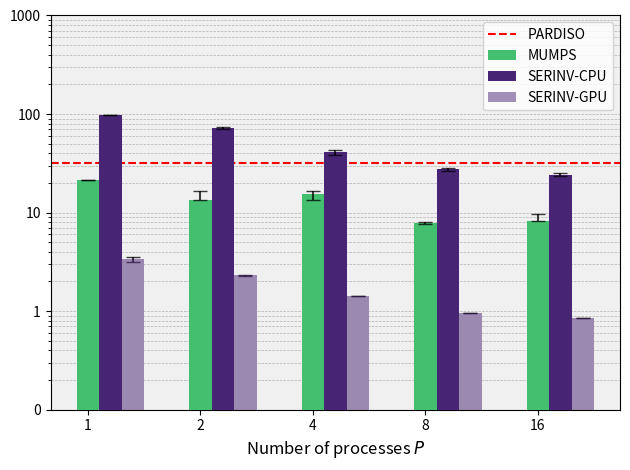
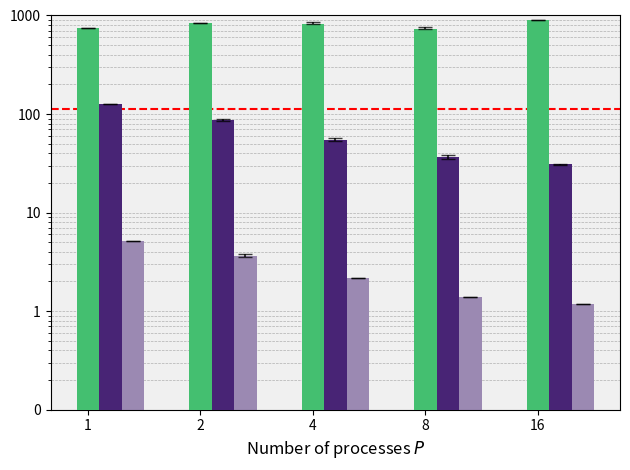
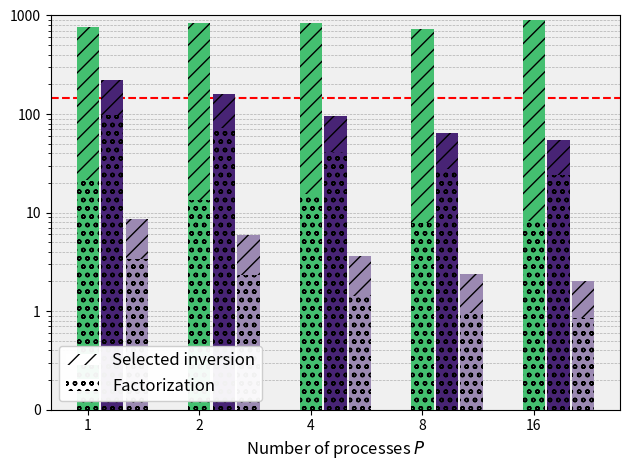

Reproduce these figures in Python, in order.
# PRINT COMPARISON FOR B=2865, N=365, A=4

import os

import matplotlib.pyplot as plt
import numpy as np
from matplotlib.ticker import ScalarFormatter

if __name__ == "__main__":
    # Other parameters
    n_processes = [1, 2, 4, 8, 16]
    fontsize = 12
    viridis = plt.get_cmap("viridis")

    # PARDISO timings
    pardiso_analysis_mean = 17.28936
    pardiso_analysis_ci = [17.13065, 17.44807]
    pardiso_factorization_mean = 31.56015
    pardiso_factorization_ci = [31.35484, 31.76545]
    pardiso_sellinv_mean = 113.58189
    pardiso_sellinv_ci = [103.89863, 123.26515]

    pardiso_a2x_mean = pardiso_factorization_mean + pardiso_sellinv_mean
    pardiso_a2x_ci = [
        pardiso_factorization_ci[0] + pardiso_sellinv_ci[0],
        pardiso_factorization_ci[1] + pardiso_sellinv_ci[1],
    ]

    # MUMPS timings
    mumps_analysis_mean = [15.623940, 17.576883, 10.135503, 7.669187, 6.991071]
    mumps_analysis_ci = [
        [15.619171, 15.643567],
        [17.576883, 17.604513],
        [10.120587, 10.175661],
        [7.668992, 7.714017],
        [6.991071, 7.002190],
    ]
    mumps_factorization_mean = [21.429027, 13.406576, 15.539646, 7.924564, 8.315133]
    mumps_factorization_ci = [
        [21.380414, 21.434369],
        [13.406576, 16.477463],
        [13.528027, 16.536837],
        [7.703853, 8.045787],
        [8.315133, 9.670932],
    ]
    mumps_sellinv_mean = [751.765751, 832.428086, 816.264905, 721.277741, 898.525558]
    mumps_sellinv_ci = [
        [751.765751, 752.416670],
        [832.428086, 832.428086],
        [816.264905, 850.252189],
        [721.277741, 759.372529],
        [898.525558, 898.525558],
    ]

    mumps_a2x_mean = [
        mumps_factorization_mean[i] + mumps_sellinv_mean[i]
        for i in range(len(mumps_factorization_mean))
    ]
    mumps_a2x_ci = [
        [
            mumps_factorization_ci[i][0] + mumps_sellinv_ci[i][0],
            mumps_factorization_ci[i][1] + mumps_sellinv_ci[i][1],
        ]
        for i in range(len(mumps_factorization_mean))
    ]

    # SERINV CPU timings
    serinv_cpu_factorization_mean = [97.91872, 72.91208, 40.75043, 27.39948, 24.25881]
    serinv_cpu_factorization_ci = [
        [97.80991, 98.02753],
        [71.25838, 74.56578],
        [38.40637, 43.09449],
        [26.52501, 28.27396],
        [23.31340, 25.20422],
    ]
    serinv_cpu_sellinv_mean = [125.55661, 87.16977, 55.04744, 36.65297, 30.84092]
    serinv_cpu_sellinv_ci = [
        [125.25415, 125.85907],
        [84.85489, 89.48465],
        [53.15529, 56.93960],
        [35.16313, 38.14281],
        [30.50634, 31.17550],
    ]

    serinv_cpu_a2x_mean = [
        serinv_cpu_factorization_mean[i] + serinv_cpu_sellinv_mean[i]
        for i in range(len(serinv_cpu_factorization_mean))
    ]
    serinv_cpu_a2x_ci = [
        [
            serinv_cpu_factorization_ci[i][0] + serinv_cpu_sellinv_ci[i][0],
            serinv_cpu_factorization_ci[i][1] + serinv_cpu_sellinv_ci[i][1],
        ]
        for i in range(len(serinv_cpu_factorization_mean))
    ]

    # SERINV GPU timings
    serinv_gpu_factorization_mean = [3.3776, 2.31842, 1.43204, 0.95592, 0.84885]
    serinv_gpu_factorization_ci = [
        [3.18884, 3.56636],
        [2.29015, 2.34669],
        [1.42803, 1.43605],
        [0.95446, 0.95738],
        [0.84684, 0.85086],
    ]

    serinv_gpu_sellinv_mean = [5.17384, 3.66254, 2.16145, 1.40028, 1.18536]
    serinv_gpu_sellinv_ci = [
        [5.1689, 5.17877],
        [3.54067, 3.78441],
        [2.15935, 2.16355],
        [1.39858, 1.40198],
        [1.18159, 1.18914],
    ]

    serinv_gpu_a2x_mean = [
        serinv_gpu_factorization_mean[i] + serinv_gpu_sellinv_mean[i]
        for i in range(len(serinv_gpu_factorization_mean))
    ]
    serinv_gpu_a2x_ci = [
        [
            serinv_gpu_factorization_ci[i][0] + serinv_gpu_sellinv_ci[i][0],
            serinv_gpu_factorization_ci[i][1] + serinv_gpu_sellinv_ci[i][1],
        ]
        for i in range(len(serinv_gpu_factorization_mean))
    ]

    # Make a groupped bar for factorization
    fig, ax = plt.subplots()

    x_positions = np.arange(len(n_processes))

    bar_width = 0.2

    # PARDISO
    ax.axhline(
        y=pardiso_factorization_mean,
        color="r",
        linestyle="--",
        label="PARDISO",
    )
    # MUMPS
    yerr_mumps = np.array(
        [
            [
                mumps_factorization_mean[i] - mumps_factorization_ci[i][0]
                for i in range(len(n_processes))
            ],
            [
                mumps_factorization_ci[i][1] - mumps_factorization_mean[i]
                for i in range(len(n_processes))
            ],
        ]
    )
    ax.bar(
        x_positions,
        mumps_factorization_mean,
        yerr=yerr_mumps,
        capsize=3,
        error_kw=dict(ecolor="black", capsize=5, capthick=1, alpha=0.75),
        width=bar_width,
        color=viridis(0.7),
        label="MUMPS",
        zorder=3,
    )

    # SERINV CPU
    yerr_serinv = np.array(
        [
            [
                serinv_cpu_factorization_mean[i] - serinv_cpu_factorization_ci[i][0]
                for i in range(len(n_processes))
            ],
            [
                serinv_cpu_factorization_ci[i][1] - serinv_cpu_factorization_mean[i]
                for i in range(len(n_processes))
            ],
        ]
    )
    ax.bar(
        x_positions + bar_width,
        serinv_cpu_factorization_mean,
        yerr=yerr_serinv,
        capsize=3,
        error_kw=dict(ecolor="black", capsize=5, capthick=1, alpha=0.75),
        width=bar_width,
        color=viridis(0.1),
        label="SERINV-CPU",
        zorder=3,
    )

    # SERINV GPU
    yerr_serinv = np.array(
        [
            [
                serinv_gpu_factorization_mean[i] - serinv_gpu_factorization_ci[i][0]
                for i in range(len(n_processes))
            ],
            [
                serinv_gpu_factorization_ci[i][1] - serinv_gpu_factorization_mean[i]
                for i in range(len(n_processes))
            ],
        ]
    )
    ax.bar(
        x_positions + 2 * bar_width,
        serinv_gpu_factorization_mean,
        yerr=yerr_serinv,
        capsize=3,
        error_kw=dict(ecolor="black", capsize=5, capthick=1, alpha=0.75),
        width=bar_width,
        color="#F0F0F0",
        zorder=2,
    )
    ax.bar(
        x_positions + 2 * bar_width,
        serinv_gpu_factorization_mean,
        capsize=3,
        width=bar_width,
        color=viridis(0.1),
        alpha=0.5,
        label="SERINV-GPU",
        zorder=3,
    )

    # ax.set_title("Factorization time", fontsize=fontsize)

    # Set custom x-ticks and labels
    ax.set_xticks(x_positions)
    ax.set_xticklabels(n_processes)
    ax.set_xlabel("Number of processes $\\mathit{P}$", fontsize=fontsize)

    # set y axis in log scale
    ax.set_ylim(0.1, 1000)
    ax.set_yscale("log", base=10)
    # ax.set_ylabel("Time (s)", fontsize=fontsize)
    ax.yaxis.set_major_formatter(plt.ScalarFormatter())
    ax.grid(True, which="both", axis="y", linestyle="--", linewidth=0.5, zorder=1)

    ax.set_facecolor("#F0F0F0")

    ax.legend()

    plt.tight_layout()

    fig.savefig("barchart_4002_factorization.png", dpi=450)

    # plt.show()

    #
    #
    #
    #
    #
    #

    # Make a groupped bar for sellinv
    fig, ax = plt.subplots()

    x_positions = np.arange(len(n_processes))

    bar_width = 0.2

    # PARDISO
    ax.axhline(
        y=pardiso_sellinv_mean,
        color="r",
        linestyle="--",
        label="PARDISO Reference",
    )
    # MUMPS
    yerr_mumps = np.array(
        [
            [
                mumps_sellinv_mean[i] - mumps_sellinv_ci[i][0]
                for i in range(len(n_processes))
            ],
            [
                mumps_sellinv_ci[i][1] - mumps_sellinv_mean[i]
                for i in range(len(n_processes))
            ],
        ]
    )
    ax.bar(
        x_positions,
        mumps_sellinv_mean,
        yerr=yerr_mumps,
        capsize=3,
        error_kw=dict(ecolor="black", capsize=5, capthick=1, alpha=0.75),
        width=bar_width,
        color=viridis(0.7),
        label="MUMPS sellinv",
        zorder=3,
    )

    # SERINV CPU
    yerr_serinv = np.array(
        [
            [
                serinv_cpu_sellinv_mean[i] - serinv_cpu_sellinv_ci[i][0]
                for i in range(len(n_processes))
            ],
            [
                serinv_cpu_sellinv_ci[i][1] - serinv_cpu_sellinv_mean[i]
                for i in range(len(n_processes))
            ],
        ]
    )
    ax.bar(
        x_positions + bar_width,
        serinv_cpu_sellinv_mean,
        yerr=yerr_serinv,
        capsize=3,
        error_kw=dict(ecolor="black", capsize=5, capthick=1, alpha=0.75),
        width=bar_width,
        color=viridis(0.1),
        label="SERINV CPU sellinv",
        zorder=3,
    )

    # SERINV GPU
    yerr_serinv = np.array(
        [
            [
                serinv_gpu_sellinv_mean[i] - serinv_gpu_sellinv_ci[i][0]
                for i in range(len(n_processes))
            ],
            [
                serinv_gpu_sellinv_ci[i][1] - serinv_gpu_sellinv_mean[i]
                for i in range(len(n_processes))
            ],
        ]
    )
    ax.bar(
        x_positions + 2 * bar_width,
        serinv_gpu_sellinv_mean,
        width=bar_width,
        color="#F0F0F0",
        zorder=2,
    )
    ax.bar(
        x_positions + 2 * bar_width,
        serinv_gpu_sellinv_mean,
        yerr=yerr_serinv,
        capsize=3,
        error_kw=dict(ecolor="black", capsize=5, capthick=1, alpha=0.75),
        width=bar_width,
        color=viridis(0.1),
        alpha=0.5,
        label="SERINV GPU sellinv",
        zorder=3,
    )

    # ax.set_title("sellinv time", fontsize=fontsize)

    # Set custom x-ticks and labels
    ax.set_xticks(x_positions)
    ax.set_xticklabels(n_processes)
    ax.set_xlabel("Number of processes $\\mathit{P}$", fontsize=fontsize)

    ax.grid(True, which="both", axis="y", linestyle="--", linewidth=0.5, zorder=1)

    # set y axis in log scale
    ax.set_ylim(0.1, 1000)
    ax.set_yscale("log", base=10)
    # ax.set_ylabel("Time (s)", fontsize=fontsize)
    ax.yaxis.set_major_formatter(plt.ScalarFormatter())

    ax.set_facecolor("#F0F0F0")

    plt.tight_layout()

    fig.savefig("barchart_4002_sellinv.png", dpi=450)

    # plt.show()

    #
    #
    #
    #
    #
    #

    # Make a stacked bar for A2X
    fig, ax = plt.subplots()

    x_positions = np.arange(len(n_processes))

    bar_width = 0.2
    bar_adjustment = 0.02

    hatches_factorization = "oo"
    hatches_sellinv = "//"

    # PARDISO
    ax.axhline(y=pardiso_a2x_mean, color="r", linestyle="--")

    # Fake bars for legend
    ax.bar(
        1,
        0,
        color="white",
        label="Selected inversion",
        hatch=hatches_sellinv,
    )
    ax.bar(
        1,
        0,
        color="white",
        label="Factorization",
        hatch=hatches_factorization,
    )

    # MUMPS
    ax.bar(
        x_positions,
        mumps_factorization_mean,
        width=bar_width,
        color=viridis(0.7),
        zorder=3,
        hatch=hatches_factorization,
    )
    ax.bar(
        x_positions,
        mumps_sellinv_mean,
        width=bar_width,
        bottom=mumps_factorization_mean,
        color=viridis(0.7),
        zorder=3,
        hatch=hatches_sellinv,
    )

    # Serinv-CPU
    ax.bar(
        x_positions + bar_width + bar_adjustment,
        serinv_cpu_factorization_mean,
        width=bar_width,
        color=viridis(0.1),
        zorder=3,
        hatch=hatches_factorization,
    )
    ax.bar(
        x_positions + bar_width + bar_adjustment,
        serinv_cpu_sellinv_mean,
        width=bar_width,
        bottom=serinv_cpu_factorization_mean,
        color=viridis(0.1),
        zorder=3,
        hatch=hatches_sellinv,
    )

    # Serinv-GPU
    ax.bar(
        x_positions + 2 * (bar_width + bar_adjustment),
        serinv_gpu_factorization_mean,
        width=bar_width,
        color="#F0F0F0",
        zorder=2,
    )
    ax.bar(
        x_positions + 2 * (bar_width + bar_adjustment),
        serinv_gpu_sellinv_mean,
        width=bar_width,
        bottom=serinv_gpu_factorization_mean,
        color="#F0F0F0",
        zorder=2,
    )
    ax.bar(
        x_positions + 2 * (bar_width + bar_adjustment),
        serinv_gpu_factorization_mean,
        width=bar_width,
        color=viridis(0.1),
        alpha=0.5,
        zorder=3,
        hatch=hatches_factorization,
    )
    ax.bar(
        x_positions + 2 * (bar_width + bar_adjustment),
        serinv_gpu_sellinv_mean,
        width=bar_width,
        bottom=serinv_gpu_factorization_mean,
        color=viridis(0.1),
        alpha=0.5,
        zorder=3,
        hatch=hatches_sellinv,
    )

    # ax.set_title("A2X time", fontsize=fontsize)

    # Set custom x-ticks and labels
    ax.set_xticks(x_positions)
    ax.set_xticklabels(n_processes)
    ax.set_xlabel("Number of processes $\\mathit{P}$", fontsize=fontsize)

    ax.grid(True, which="both", axis="y", linestyle="--", linewidth=0.5, zorder=1)

    # set y axis in log scale
    ax.set_ylim(0.1, 1000)
    ax.set_yscale("log", base=10)
    # ax.set_ylabel("Time (s)", fontsize=fontsize)
    ax.yaxis.set_major_formatter(plt.ScalarFormatter())

    ax.set_facecolor("#F0F0F0")

    # put legend on bottom left and with an alpha of 1
    ax.legend(loc="lower left", fontsize=fontsize, framealpha=0.95)

    plt.tight_layout()

    fig.savefig("barchart_4002_a2x.png", dpi=450)

    plt.show()  #
